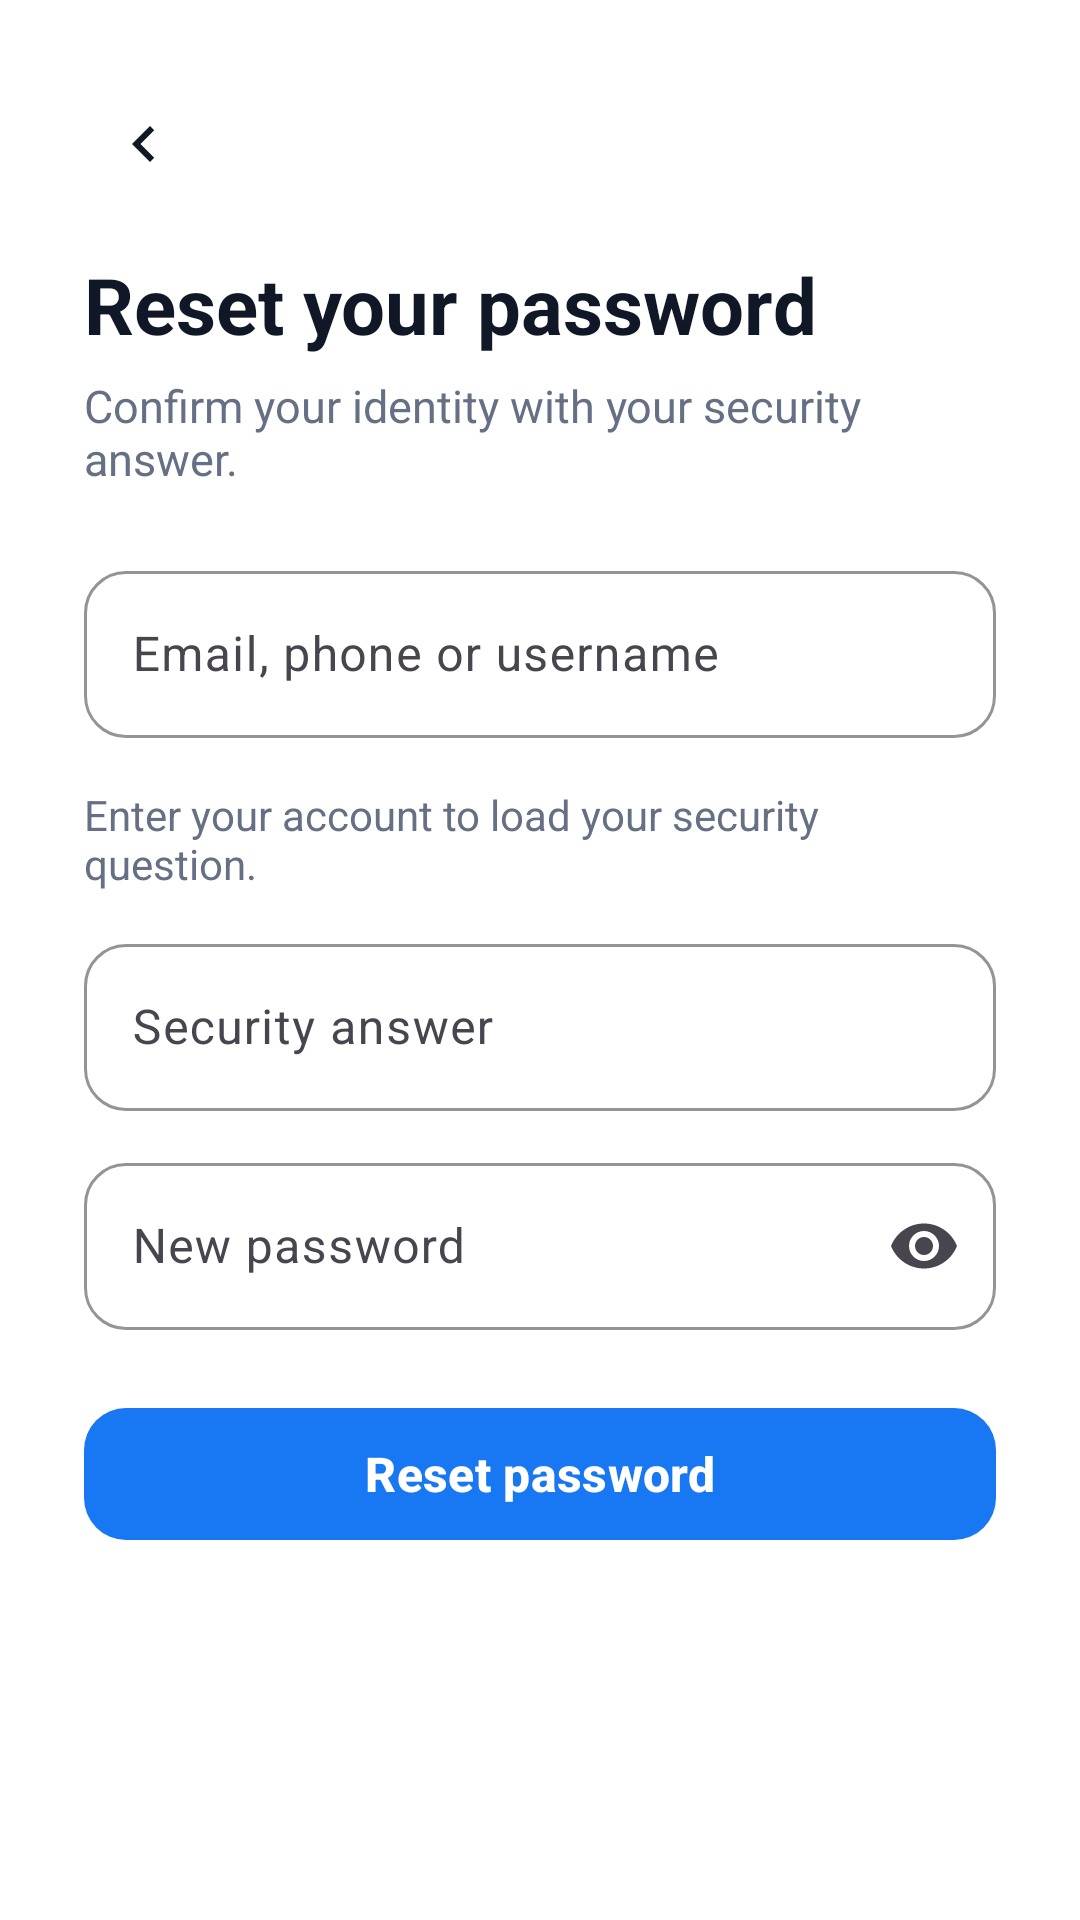

This screen was rendered from an Android layout file. Write that file and the resources it references.
<!-- AndroidManifest.xml: application theme Theme.SocialX -->
<!-- res/layout/fragment_forgot.xml -->
<?xml version="1.0" encoding="utf-8"?>
<ScrollView xmlns:android="http://schemas.android.com/apk/res/android"
    xmlns:app="http://schemas.android.com/apk/res-auto"
    android:layout_width="match_parent"
    android:layout_height="match_parent"
    android:background="@color/card_bg"
    android:fillViewport="true">

    <LinearLayout
        android:layout_width="match_parent"
        android:layout_height="wrap_content"
        android:orientation="vertical"
        android:padding="28dp">

        <ImageView
            android:id="@+id/btnBack"
            android:layout_width="40dp"
            android:layout_height="40dp"
            android:background="?attr/selectableItemBackgroundBorderless"
            android:padding="8dp"
            android:src="@drawable/ic_back"
            app:tint="@color/text_primary" />

        <TextView
            android:layout_width="wrap_content"
            android:layout_height="wrap_content"
            android:layout_marginTop="16dp"
            android:text="Reset your password"
            android:textColor="@color/text_primary"
            android:textSize="26sp"
            android:textStyle="bold" />

        <TextView
            android:layout_width="wrap_content"
            android:layout_height="wrap_content"
            android:layout_marginTop="6dp"
            android:text="Confirm your identity with your security answer."
            android:textColor="@color/text_secondary"
            android:textSize="15sp" />

        <com.google.android.material.textfield.TextInputLayout
            style="@style/Widget.SocialX.Input"
            android:layout_width="match_parent"
            android:layout_height="wrap_content"
            android:layout_marginTop="22dp"
            android:hint="Email, phone or username">

            <com.google.android.material.textfield.TextInputEditText
                android:id="@+id/etIdentifier"
                android:layout_width="match_parent"
                android:layout_height="wrap_content"
                android:inputType="text"
                android:maxLines="1" />
        </com.google.android.material.textfield.TextInputLayout>

        <TextView
            android:id="@+id/tvQuestion"
            android:layout_width="match_parent"
            android:layout_height="wrap_content"
            android:layout_marginTop="16dp"
            android:text="Enter your account to load your security question."
            android:textColor="@color/text_secondary"
            android:textSize="14sp" />

        <com.google.android.material.textfield.TextInputLayout
            style="@style/Widget.SocialX.Input"
            android:layout_width="match_parent"
            android:layout_height="wrap_content"
            android:layout_marginTop="12dp"
            android:hint="Security answer">

            <com.google.android.material.textfield.TextInputEditText
                android:id="@+id/etAnswer"
                android:layout_width="match_parent"
                android:layout_height="wrap_content"
                android:inputType="text"
                android:maxLines="1" />
        </com.google.android.material.textfield.TextInputLayout>

        <com.google.android.material.textfield.TextInputLayout
            style="@style/Widget.SocialX.Input"
            android:layout_width="match_parent"
            android:layout_height="wrap_content"
            android:layout_marginTop="12dp"
            android:hint="New password"
            app:endIconMode="password_toggle">

            <com.google.android.material.textfield.TextInputEditText
                android:id="@+id/etNewPassword"
                android:layout_width="match_parent"
                android:layout_height="wrap_content"
                android:inputType="textPassword"
                android:maxLines="1" />
        </com.google.android.material.textfield.TextInputLayout>

        <com.google.android.material.button.MaterialButton
            android:id="@+id/btnReset"
            style="@style/Widget.SocialX.Button"
            android:layout_width="match_parent"
            android:layout_height="wrap_content"
            android:layout_marginTop="22dp"
            android:text="Reset password" />
    </LinearLayout>
</ScrollView>
<!-- resources referenced by this layout -->
<resources>
  <color name="card_bg">#FFFFFF</color>
  <color name="text_primary">#101828</color>
  <color name="text_secondary">#667085</color>
  <!-- drawable ic_back (drawable) -->
  <vector xmlns:android="http://schemas.android.com/apk/res/android"
      android:width="24dp" android:height="24dp"
      android:viewportWidth="24" android:viewportHeight="24">
      <path android:fillColor="#FF1B1B1B" android:pathData="M15.41,7.41L14,6l-6,6 6,6 1.41,-1.41L10.83,12z" />
  </vector>
  <style name="Widget.SocialX.Button" parent="Widget.Material3.Button">
          <item name="android:minHeight">52dp</item>
          <item name="cornerRadius">14dp</item>
          <item name="android:textAllCaps">false</item>
          <item name="android:textSize">16sp</item>
          <item name="android:textStyle">bold</item>
      </style>
  <style name="Widget.SocialX.Input" parent="Widget.Material3.TextInputLayout.OutlinedBox">
          <item name="boxCornerRadiusTopStart">14dp</item>
          <item name="boxCornerRadiusTopEnd">14dp</item>
          <item name="boxCornerRadiusBottomStart">14dp</item>
          <item name="boxCornerRadiusBottomEnd">14dp</item>
          <item name="boxStrokeColor">@color/brand_blue</item>
          <item name="hintTextColor">@color/text_secondary</item>
      </style>
  <style name="Theme.SocialX" parent="Theme.Material3.DayNight.NoActionBar">
          <item name="colorPrimary">@color/brand_blue</item>
          <item name="colorOnPrimary">@color/white</item>
          <item name="colorPrimaryContainer">@color/brand_blue_light</item>
          <item name="colorOnPrimaryContainer">@color/brand_blue_dark</item>
          <item name="colorSecondary">@color/brand_blue</item>
          <item name="android:colorBackground">@color/surface_bg</item>
          <item name="colorSurface">@color/card_bg</item>
          <item name="colorOnSurface">@color/text_primary</item>
          <item name="android:statusBarColor">@color/card_bg</item>
          <item name="android:windowLightStatusBar" tools:targetApi="m">true</item>
          <item name="android:navigationBarColor">@color/card_bg</item>
      </style>
  <color name="brand_blue">#1877F2</color>
  <color name="white">#FFFFFF</color>
  <color name="brand_blue_light">#E7F0FE</color>
  <color name="brand_blue_dark">#0B5ED7</color>
  <color name="surface_bg">#F2F4F7</color>
</resources>
